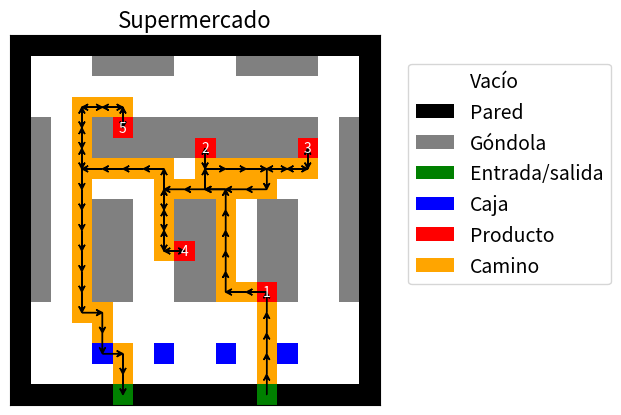

Write Python code to recreate this figure.
import numpy as np
import matplotlib.pyplot as plt
from matplotlib import colors
from heapq import heappush, heappop
import random


def heuristic(node, goal):
    return abs(node[0] - goal[0]) + abs(node[1] - goal[1])

def a_star(grid, start, end):
    rows, cols = len(grid), len(grid[0])
    closed_set = set()
    open_set = set([start])
    came_from = {}
    g_score = {start: 0}
    f_score = {start: heuristic(start, end)}

    while open_set:
        current = min(open_set, key=f_score.get)
        if current == end:
            path = [current]
            while current in came_from:
                current = came_from[current]
                path.append(current)
            return list(reversed(path))

        open_set.remove(current)
        closed_set.add(current)

        neighbors = [(current[0] - 1, current[1]), 
                     (current[0] + 1, current[1]), 
                     (current[0], current[1] - 1), 
                     (current[0], current[1] + 1)]

        for neighbor in neighbors:
            if neighbor[0] < 0 or neighbor[0] >= rows or neighbor[1] < 0 or neighbor[1] >= cols:
                continue

            if grid[neighbor[0]][neighbor[1]] == 1:
                continue

            if grid[neighbor[0]][neighbor[1]] == 2 and neighbor != end:
                continue

            tentative_g_score = g_score[current] + grid[neighbor[0]][neighbor[1]]
            if neighbor in closed_set and tentative_g_score >= g_score.get(neighbor, float('inf')):
                continue

            if tentative_g_score < g_score.get(neighbor, float('inf')):
                came_from[neighbor] = current
                g_score[neighbor] = tentative_g_score
                f_score[neighbor] = tentative_g_score + heuristic(neighbor, end)
                if neighbor not in open_set:
                    open_set.add(neighbor)

    return []

def next_point_a_star(grid, start, points):
    min_dist = float('inf')
    min_path = None
    closest_point = None
    for point in points:
        path = a_star(grid, start, point)
        if len(path) < min_dist:
            min_dist = len(path)
            closest_point = point
            min_path = path
    return closest_point, min_path


N=18
array = np.zeros((N,N))

# 0 -> empty
# 1 -> wall
# 2 -> shelf
# 3 -> entrance
# 4 -> cashier
# 5 -> item
# 6 -> path

cmap = colors.ListedColormap(['white','black','grey','green','blue', 'red','orange'])
norm = colors.BoundaryNorm(np.arange(0,8,1), cmap.N)

#walls
array[0,:] = 1
array[-1,:] = 1
array[:,0] = 1
array[:,-1] = 1
walls = [tuple(x) for x in np.argwhere(array == 1)]

#entrance
array[-1,5] = 3
array[-1,12] = 3
entrances = [tuple(x) for x in np.argwhere(array == 3)]

#horizontal shelves
array[1,4:8] = 2
array[1,11:15] = 2
array[4,4:15] = 2
array[5,4:15] = 2
#vertical shelves
array[4:13,1] = 2
array[4:13,16] = 2
array[8:13,4] = 2
array[8:13,5] = 2
array[8:13,8] = 2
array[8:13,9] = 2
array[8:13,12] = 2
array[8:13,13] = 2

shelves = [tuple(x) for x in np.argwhere(array == 2)]

#cashier
array[15,4] = 4
array[15,7] = 4
array[15,10] = 4
array[15,13] = 4
cashiers = [tuple(x) for x in np.argwhere(array == 4)]


copy_array = array.copy()
items = random.sample(shelves, 5) #CAMBIAR

items_left=items.copy()
ordered_items = []
path = [tuple(entrances[1])] #CAMBIAR

while len(items_left) > 0:
    next_item, next_path = next_point_a_star(copy_array, path[-1], items_left)
    path += next_path
    items_left.remove(next_item)
    ordered_items.append(next_item)


cashier, cashier_path = next_point_a_star(copy_array, path[-1], cashiers)
path += cashier_path

entrance, entrance_path = next_point_a_star(copy_array, path[-1], entrances)
path += entrance_path
    

for point in path:
    copy_array[point[0], point[1]] = 6


for i in range(len(path)-1):
    plt.arrow(path[i][1], path[i][0], path[i+1][1]-path[i][1], path[i+1][0]-path[i][0],
                head_width=.3, head_length=.3, fc='k', ec='k', color='orange',
                length_includes_head=True, shape='full', overhang=0.5)
    
    
for item in items:
    copy_array[item[0], item[1]] = 5
for cashier in cashiers:
    copy_array[cashier[0], cashier[1]] = 4
for entrance in entrances:
    copy_array[entrance[0], entrance[1]] = 3

for i, item in enumerate(ordered_items):
    plt.text(item[1], item[0], i+1, color='w', ha='center', va='center')  


plt.imshow(copy_array, cmap=cmap, norm=norm, interpolation='nearest')
plt.xticks(np.arange(0,N,1))
plt.yticks(np.arange(0,N,1))
plt.title('Supermercado', fontsize=16)
plt.legend(handles=[plt.Rectangle((0,0),1,1,fc=cmap(0)),
                    plt.Rectangle((0,0),1,1,fc=cmap(1)),
                    plt.Rectangle((0,0),1,1,fc=cmap(2)),
                    plt.Rectangle((0,0),1,1,fc=cmap(3)),
                    plt.Rectangle((0,0),1,1,fc=cmap(4)),
                    plt.Rectangle((0,0),1,1,fc=cmap(5)),
                    plt.Rectangle((0,0),1,1,fc=cmap(6))],
                labels=['Vacío','Pared','Góndola','Entrada/salida','Caja','Producto','Camino'],
                loc='lower left', bbox_to_anchor=(1.05, .3), fontsize=14)

plt.tick_params(
    axis='both',          
    which='both',      
    bottom=False,      
    top=False,         
    left=False,
    right=False,
    labelbottom=False,
    labelleft=False)


plt.show()